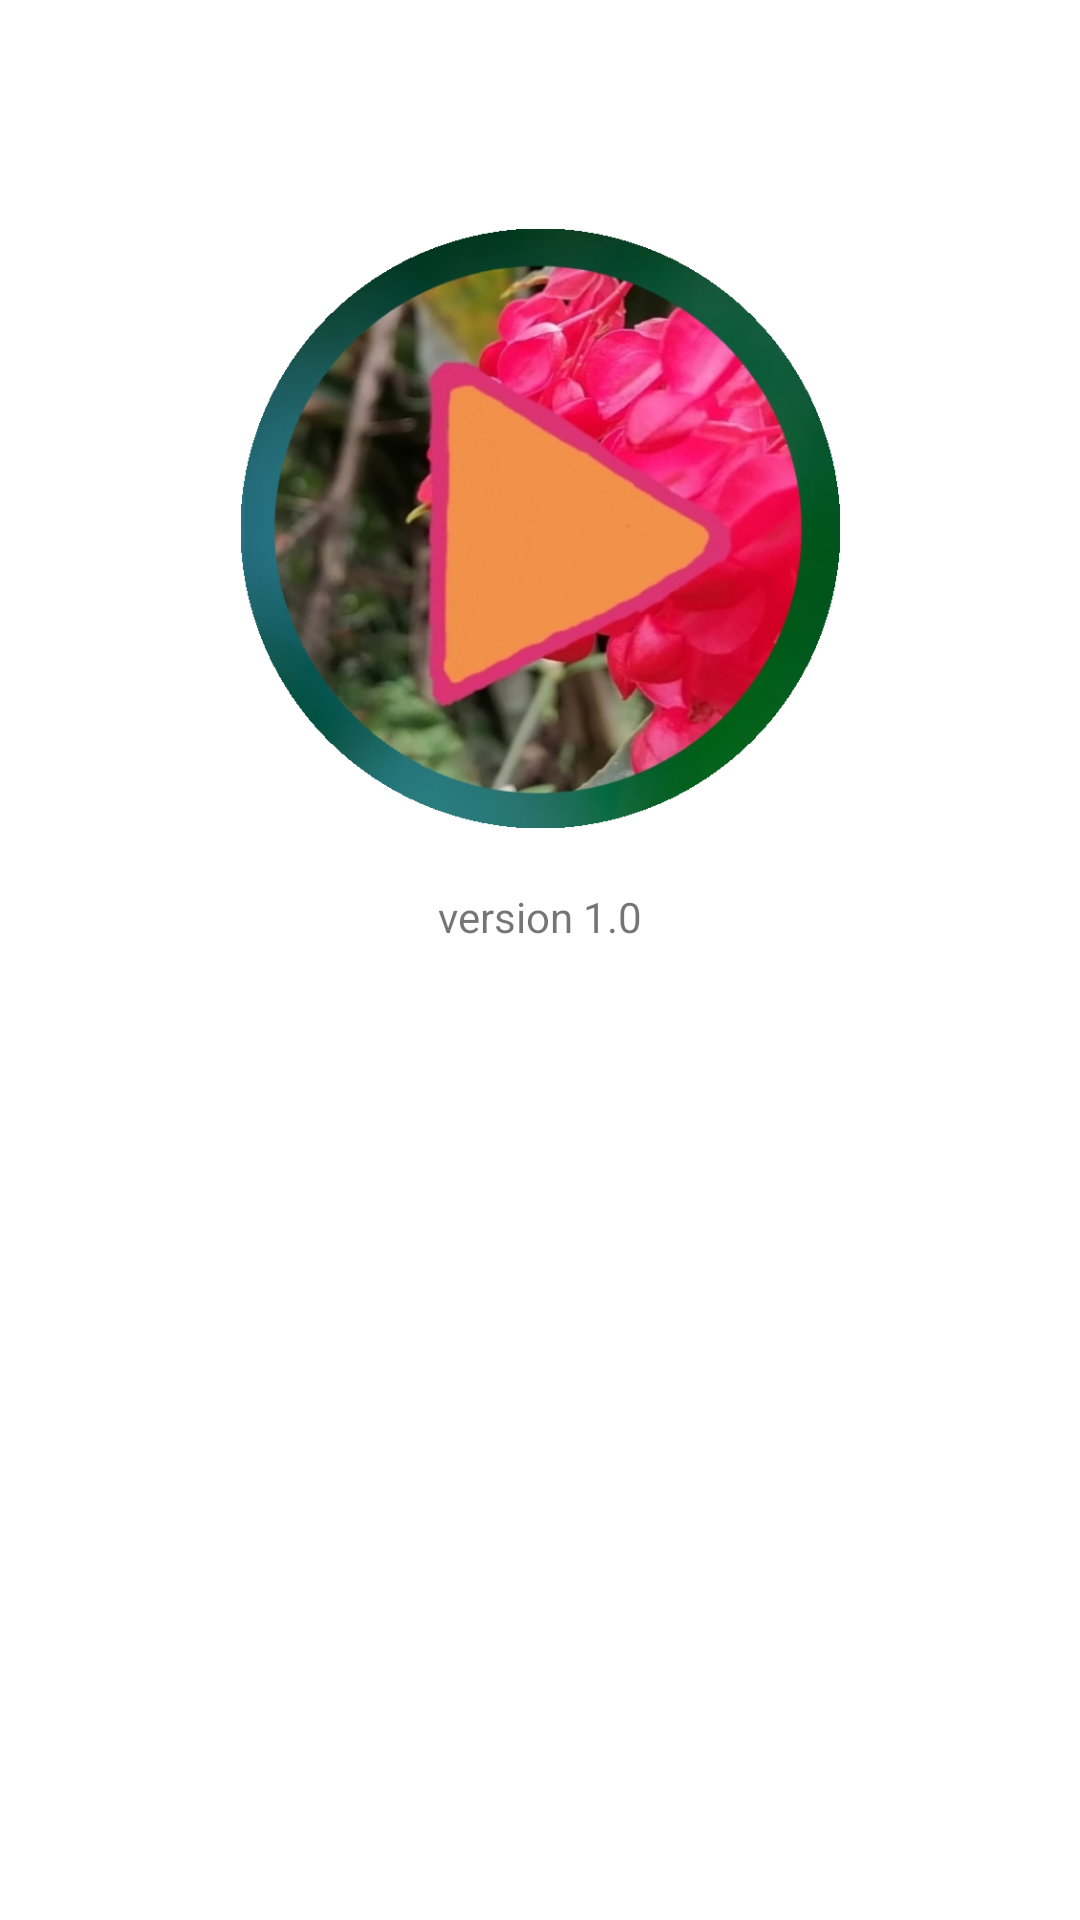

Here is an Android app screen rendered from its layout file. Give the layout XML and the strings, colors and styles it references.
<!-- AndroidManifest.xml: application theme Theme.MusicX -->
<!-- res/layout/layout_about_app.xml -->
<?xml version="1.0" encoding="utf-8"?>
<androidx.constraintlayout.widget.ConstraintLayout xmlns:android="http://schemas.android.com/apk/res/android"
    android:layout_width="match_parent"
    android:layout_height="match_parent"
    android:id="@+id/container"
    xmlns:app="http://schemas.android.com/apk/res-auto">

    <RelativeLayout
        android:layout_width="match_parent"
        android:layout_height="match_parent">

        <ImageView
            android:layout_width="match_parent"
            android:layout_height="match_parent"
            android:id="@+id/background"
            android:scaleType="centerCrop"
            />

    </RelativeLayout>

    <androidx.appcompat.widget.Toolbar
        android:layout_width="match_parent"
        android:layout_height="wrap_content"
        app:layout_constraintTop_toTopOf="parent"
        app:layout_constraintStart_toStartOf="parent"
        app:layout_constraintEnd_toEndOf="parent"
        android:id="@+id/toolbar"
        />


<ImageView
    android:layout_width="300dp"
    android:layout_height="200dp"
    android:src="@drawable/iconp"
    android:scaleType="fitCenter"
    android:id="@+id/icon"
    app:layout_constraintTop_toBottomOf="@id/toolbar"
    app:layout_constraintStart_toStartOf="parent"
    app:layout_constraintEnd_toEndOf="parent"
    android:layout_marginTop="20dp"
    />
    <TextView
        android:layout_width="wrap_content"
        android:layout_height="wrap_content"
        android:text="@string/version"
        app:layout_constraintTop_toBottomOf="@id/icon"
        app:layout_constraintStart_toStartOf="parent"
        app:layout_constraintEnd_toEndOf="parent"
        android:layout_marginTop="20dp"
        />
</androidx.constraintlayout.widget.ConstraintLayout>
<!-- resources referenced by this layout -->
<resources>
  <!-- drawable iconp: png bitmap (drawable, 340992 bytes) -->
  <string name="version">version 1.0</string>
  <style name="Theme.MusicX" parent="Theme.MaterialComponents.DayNight.NoActionBar">
          <item name="colorPrimary">@color/purple_500</item>
          <item name="colorPrimaryVariant">@color/purple_700</item>
          <item name="colorOnPrimary">@color/white</item>
          
          <item name="colorSecondary">@color/teal_200</item>
          <item name="colorSecondaryVariant">@color/teal_700</item>
          <item name="colorOnSecondary">@color/black</item>
          <item name="android:popupMenuStyle">@style/PopupMenu</item>
  
      </style>
  <color name="purple_500">#FF6200EE</color>
  <color name="purple_700">#FF3700B3</color>
  <color name="white">#FFFFFFFF</color>
  <color name="teal_200">#FF03DAC5</color>
  <color name="teal_700">#FF018786</color>
  <color name="black">#FF000000</color>
  <style name="PopupMenu" parent="@android:style/Widget.PopupMenu">
          <item name="android:popupBackground">#322E33</item>
          <item name="android:listPreferredItemHeightSmall">12dp</item>
          <item name="itemPadding">6dp</item>
      </style>
</resources>
